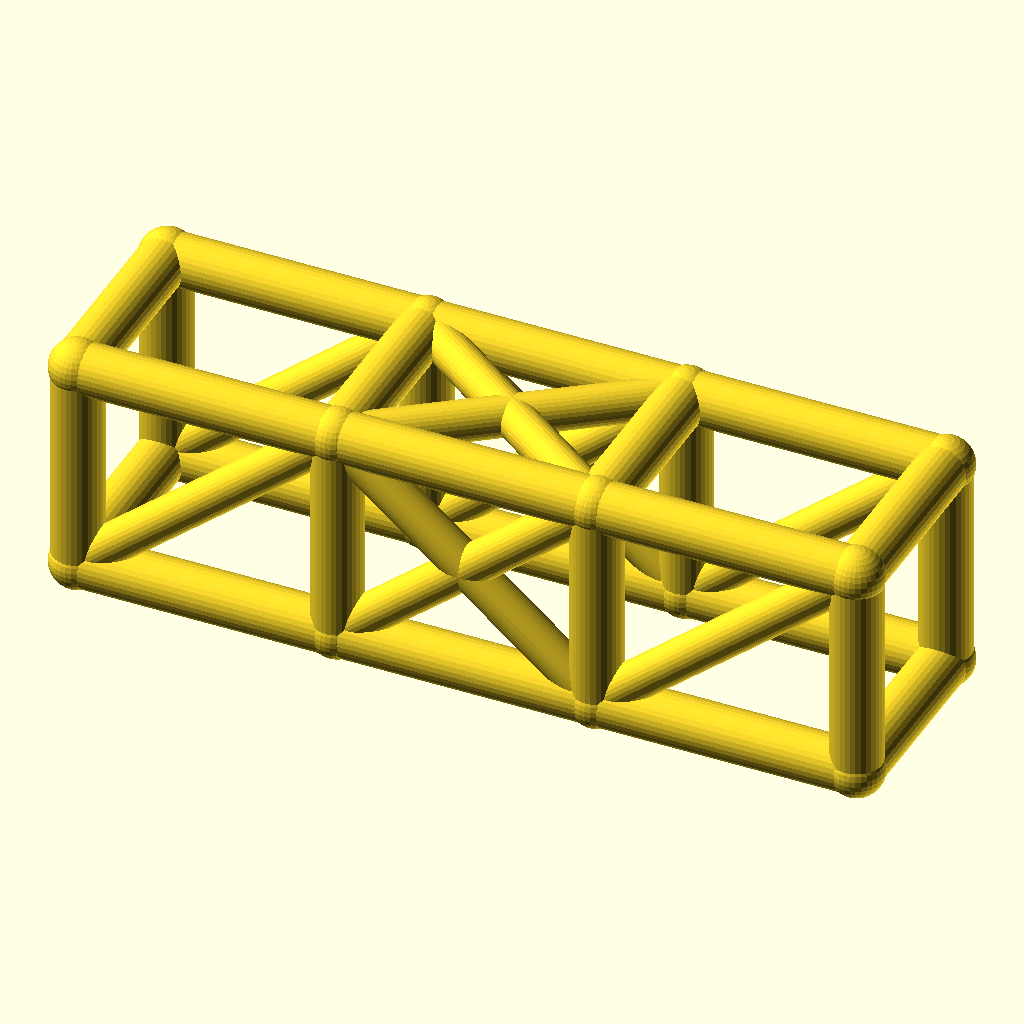
Cell 1: rendered with the file's own defaults.
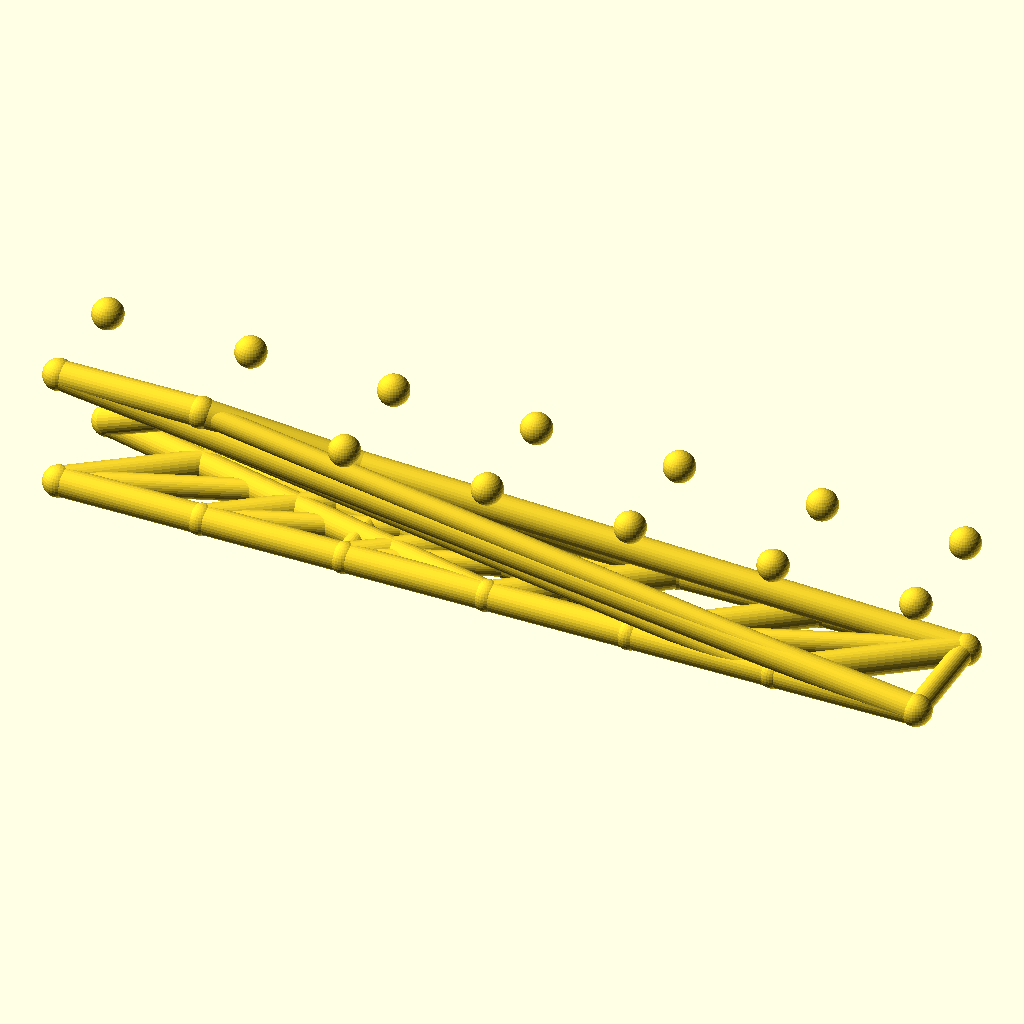
Cell 2: bays = 6 (everything else at default).
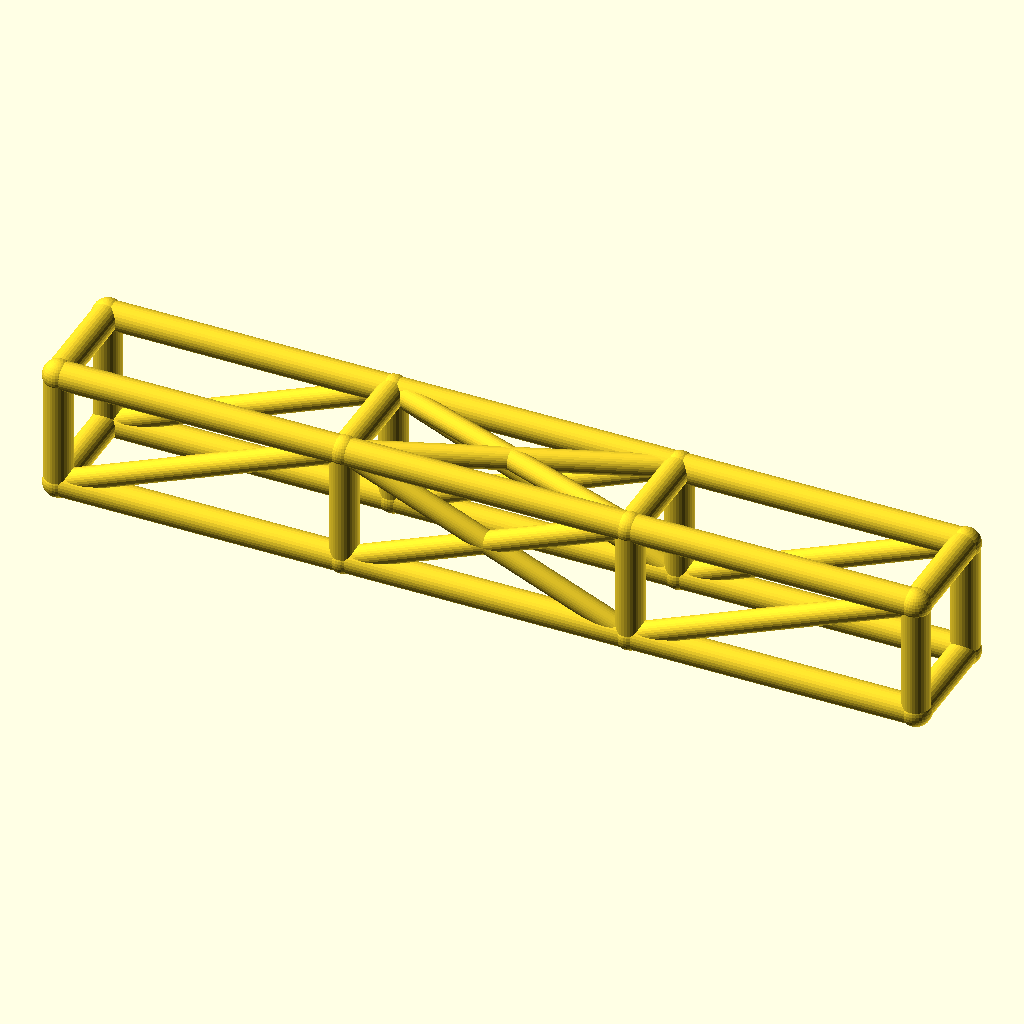
Cell 3: bay_l = 92 (everything else at default).
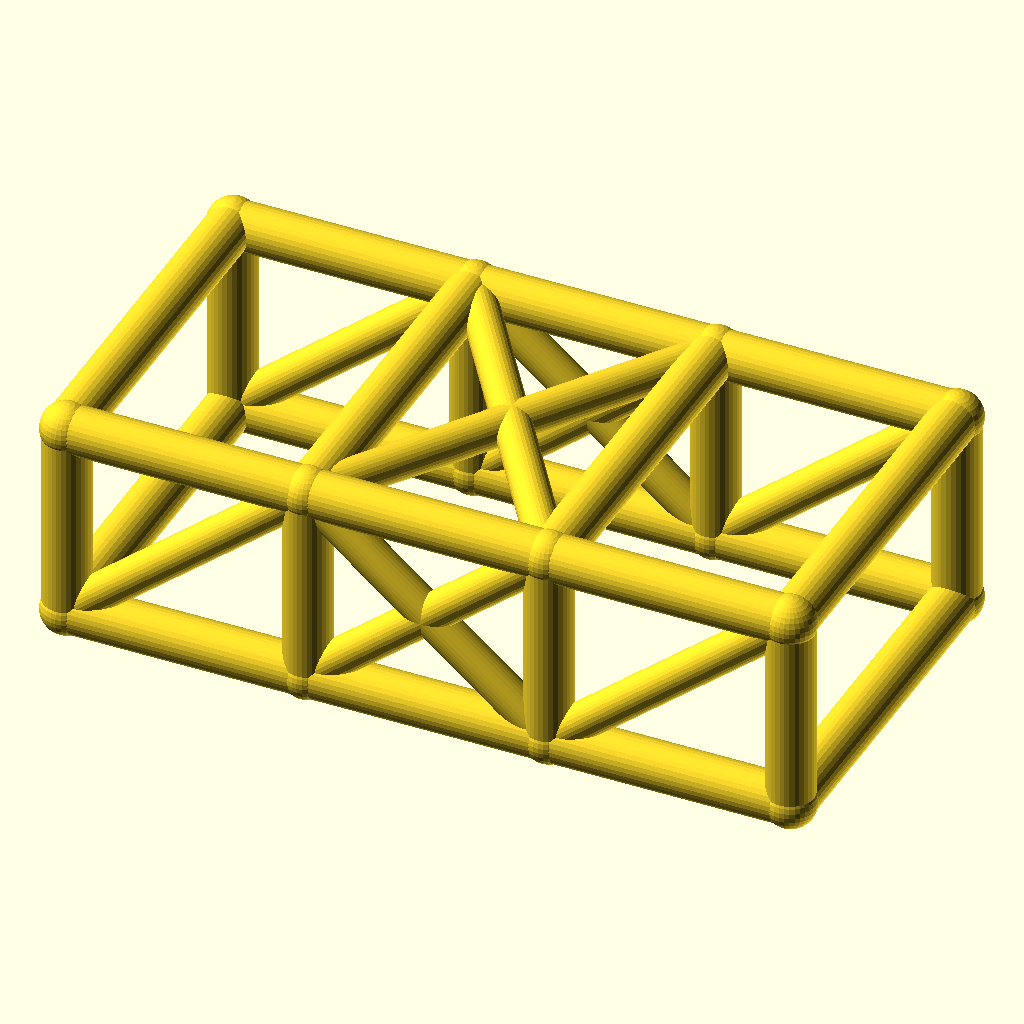
Cell 4: cage_w = 68 (everything else at default).
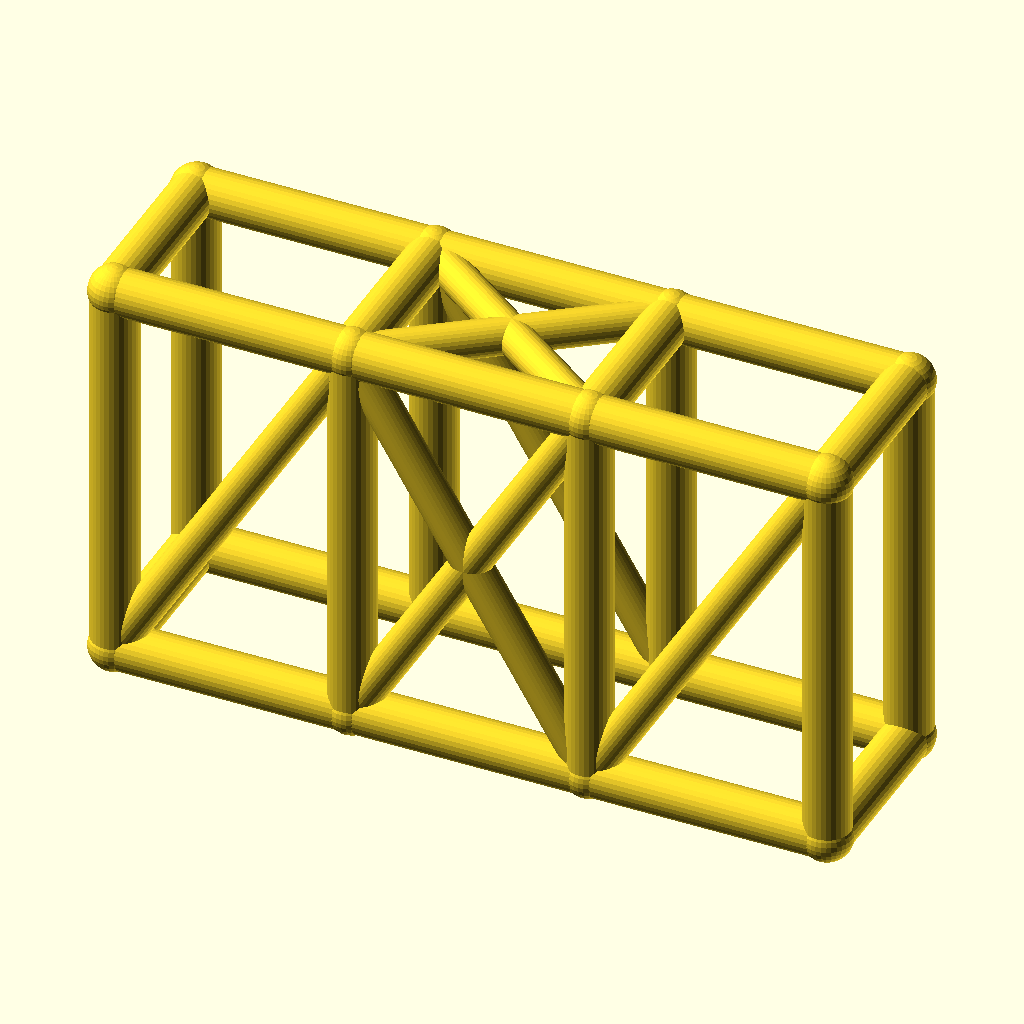
Cell 5 — cage_h set to 76, the other parameters unchanged.
All cells are drawn from the same view direction (rotation 55°, 0°, 25°, orthographic, colour scheme Cornfield), but the view is re-fitted for each cell, so position and scale can differ between cells as well as the parameter.
Source of the model, optional_data/data/wire2/rollcages/scene_0230.scad:
$fn = 32;

// ----------------------------------------------------------------------
// Roll cage: 3 bays x 2 sections, bays 46 mm, 34 x 38 mm section
// ----------------------------------------------------------------------

// --- parameters (mm) ---
bays = 3;                 // number of bays along X
sections = 2;             // levels of the cage
bay_l = 46;               // bay length, X
cage_w = 34;              // cage width, Y
cage_h = 38;              // cage height, Z
rail_r = 4.5;             // rail and hoop radius
diag_r = 3.5;             // diagonal brace radius
joint_r = 4.9;            // joint ball radius

bbox_x = bays * bay_l + 2 * joint_r;  // overall X, joints included
bbox_y = cage_w + 2 * joint_r;  // overall Y, joints included
bbox_z = cage_h + 2 * joint_r;  // overall Z, joints included
rail_d = 2 * rail_r;  // rail stock diameter
diag_d = 2 * diag_r;  // diagonal stock diameter
joint_d = 2 * joint_r;  // joint ball diameter
cage_l = bays * bay_l;  // overall cage length
nodes = [for (lvl = [0, 1], side = [0, 1], st = [0 : bays]) [st * bay_l, side * cage_w, lvl * cage_h]];

module member(a, b, r) {
  /* round stock from joint a to joint b, ends buried in the joint balls */
  d = b - a;
  length = norm(d);
  translate(a) rotate([0, acos(d[2] / length), atan2(d[1], d[0])])
    cylinder(h = length, r = r);
}

module joint(p, r) {
  /* ball at the joint centre, fatter than every member meeting there */
  translate(p) sphere(r = r);
}

/* members - each call is one graph edge */
member(nodes[0], nodes[1], rail_r);
member(nodes[1], nodes[2], rail_r);
member(nodes[2], nodes[3], rail_r);
member(nodes[4], nodes[5], rail_r);
member(nodes[5], nodes[6], rail_r);
member(nodes[6], nodes[7], rail_r);
member(nodes[8], nodes[9], rail_r);
member(nodes[9], nodes[10], rail_r);
member(nodes[10], nodes[11], rail_r);
member(nodes[12], nodes[13], rail_r);
member(nodes[13], nodes[14], rail_r);
member(nodes[14], nodes[15], rail_r);
member(nodes[0], nodes[8], rail_r);
member(nodes[1], nodes[9], rail_r);
member(nodes[2], nodes[10], rail_r);
member(nodes[3], nodes[11], rail_r);
member(nodes[4], nodes[12], rail_r);
member(nodes[5], nodes[13], rail_r);
member(nodes[6], nodes[14], rail_r);
member(nodes[7], nodes[15], rail_r);
member(nodes[8], nodes[12], rail_r);
member(nodes[9], nodes[13], rail_r);
member(nodes[10], nodes[14], rail_r);
member(nodes[11], nodes[15], rail_r);
member(nodes[0], nodes[4], rail_r);
member(nodes[3], nodes[7], rail_r);
member(nodes[0], nodes[9], diag_r);
member(nodes[1], nodes[10], diag_r);
member(nodes[9], nodes[2], diag_r);
member(nodes[2], nodes[11], diag_r);
member(nodes[4], nodes[13], diag_r);
member(nodes[5], nodes[14], diag_r);
member(nodes[13], nodes[6], diag_r);
member(nodes[6], nodes[15], diag_r);
member(nodes[9], nodes[14], diag_r);
member(nodes[13], nodes[10], diag_r);

/* joint balls */
for (p = nodes) joint(p, joint_r);
Customizer parameters (derived from the source; name, type, default, range or options):
bays: number, default 3
sections: number, default 2
bay_l: number, default 46
cage_w: number, default 34
cage_h: number, default 38
rail_r: number, default 4.5
diag_r: number, default 3.5
joint_r: number, default 4.9
